Photos from the image-classification dataset "Dataset" in the GitHub repository thutranhsodo/CS231. Its 6 classes are: dress, hand bag, hat, shirt, shoes, trousers.

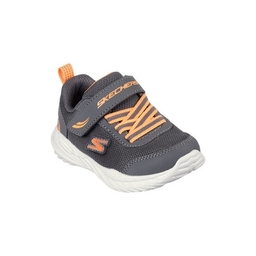
Label: shoes

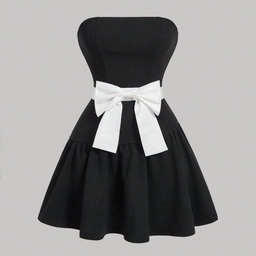
Label: dress

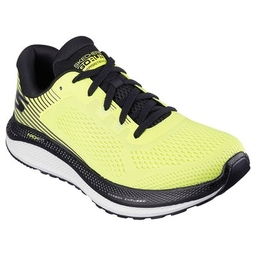
Label: shoes

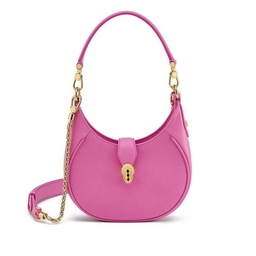
Label: hand bag

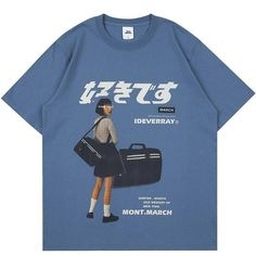
Label: shirt

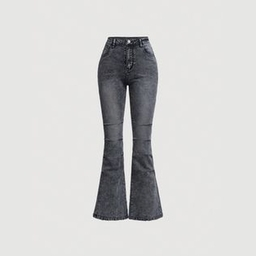
Label: trousers
